2-way image classification set "EURUSD_splitted_w5_s2" from GitHub (GouBuliya/taishang-CNN); label vocabulary: downtrend, uptrend.

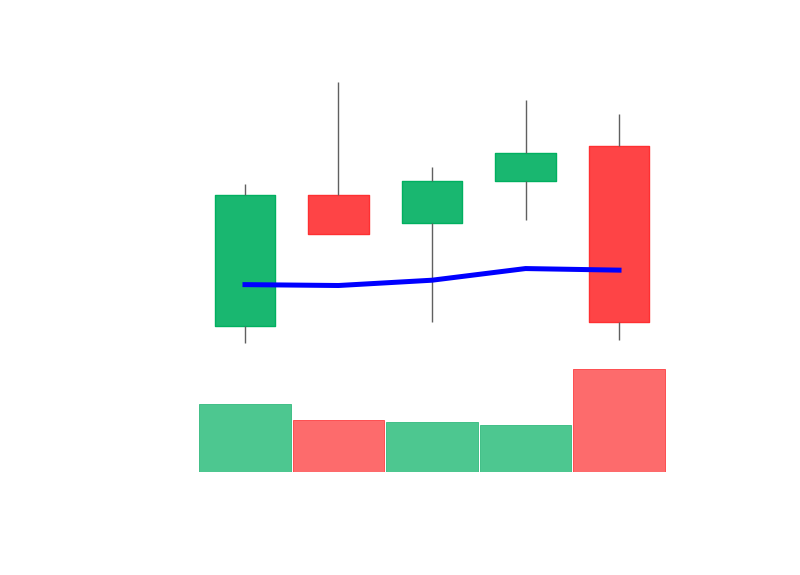
Label: downtrend

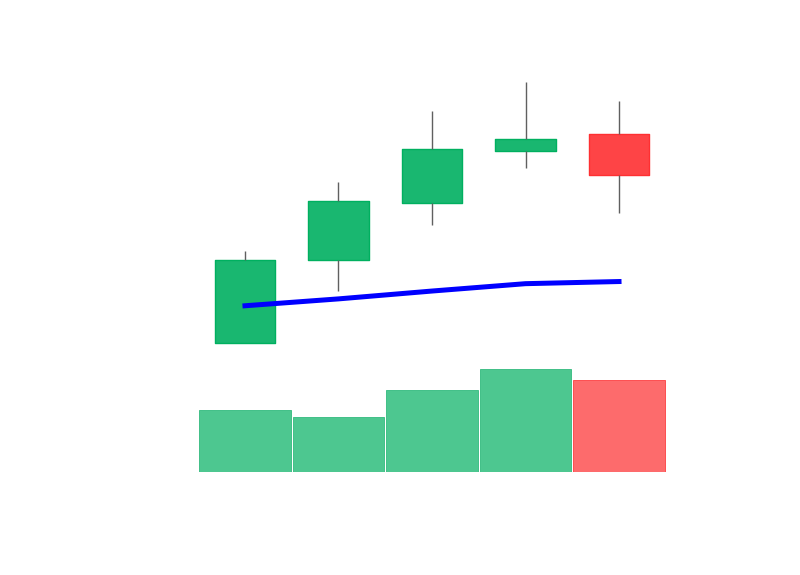
Label: uptrend

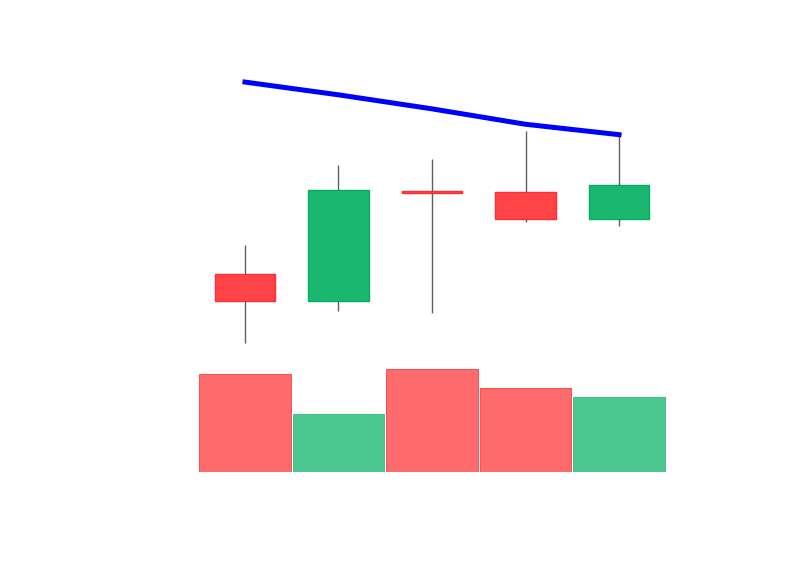
Label: downtrend

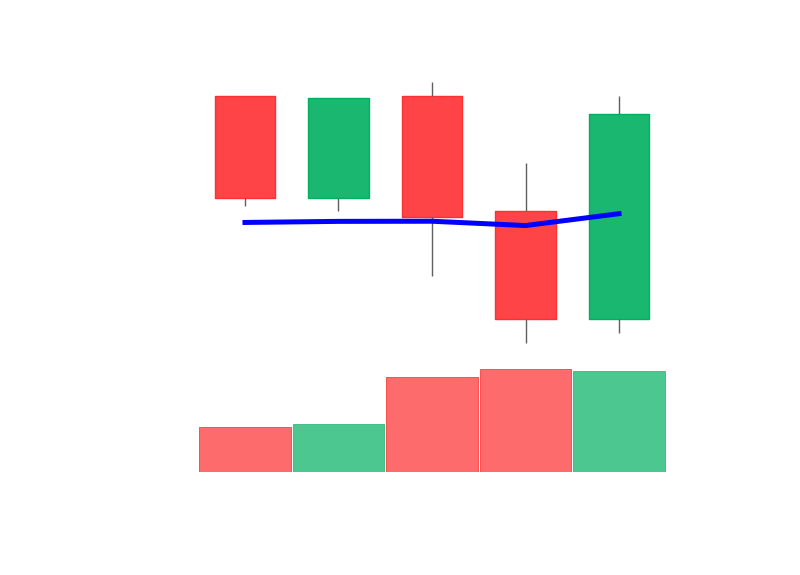
Label: uptrend

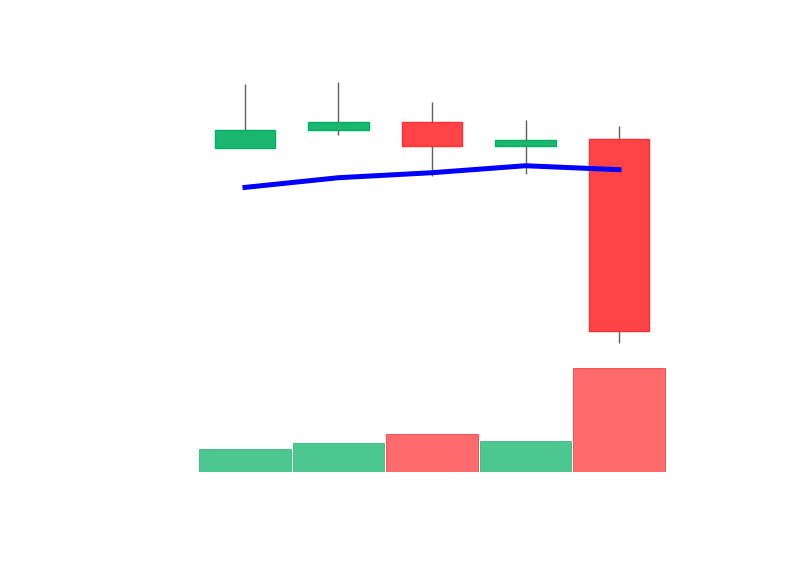
Label: downtrend

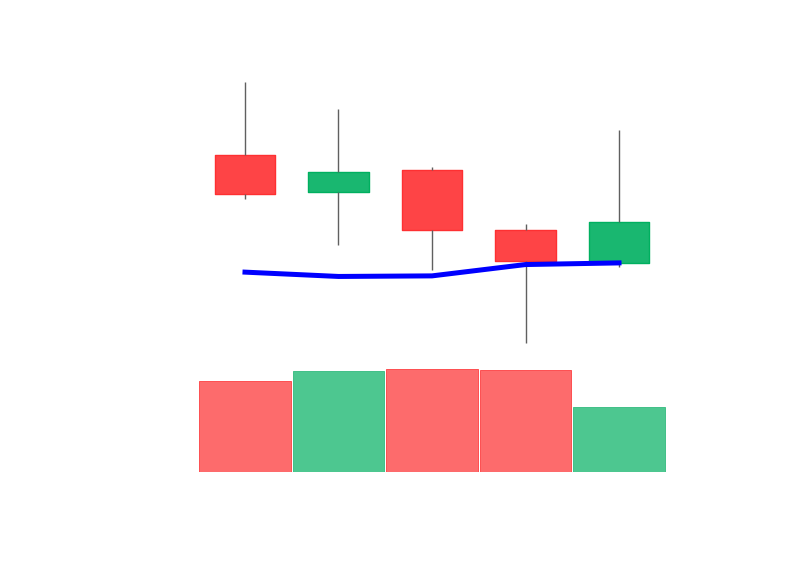
Label: uptrend
